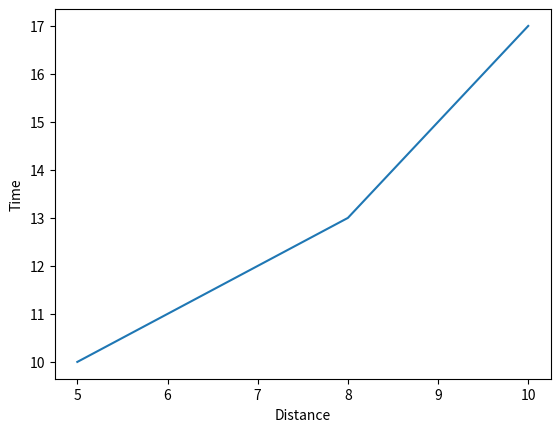

Here is the Python script that generated this plot:
import matplotlib.pyplot as pt
x=[5,8,10]
y=[10,13,17]
pt.plot(x,y)
pt.xlabel("Distance")
pt.ylabel("Time")
pt.show()
